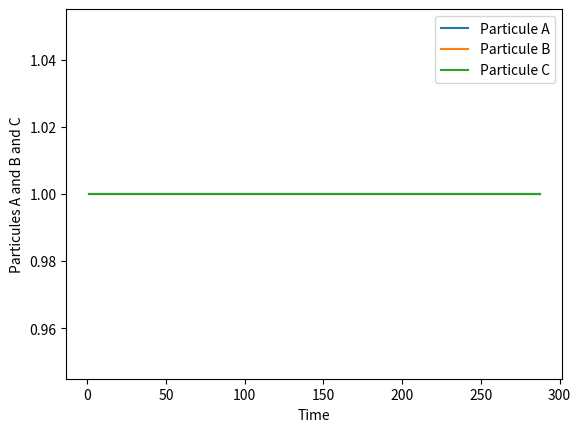

This chart was generated by the following Python code:
#!/usr/bin/env python

import matplotlib.pyplot as plt
import math
import sys, random


a = 1
b = 1
c = 1
rate_ka = 0.0
rate_kb = 0.0
rate_kc = 1.0

P_one = a * b * rate_kc
P_two = rate_ka
P_three = rate_kb
P = P_one + P_two + P_three


tabA = []
tabB = []
tabC = []
axeX = []
time = 0.0

for i in range(0, 300):
    time = time + (-(1 / P) * math.log(random.random()))
    axeX.append(time)


    r = random.random()
    tabA.append(a)
    tabB.append(b)
    tabC.append(c)



##Draw Graph
plt.plot(axeX, tabA, label="Particule A")
plt.plot(axeX, tabB, label="Particule B")
plt.plot(axeX, tabC, label="Particule C")
plt.ylabel('Particules A and B and C')
plt.xlabel('Time')
plt.legend()
plt.show()
